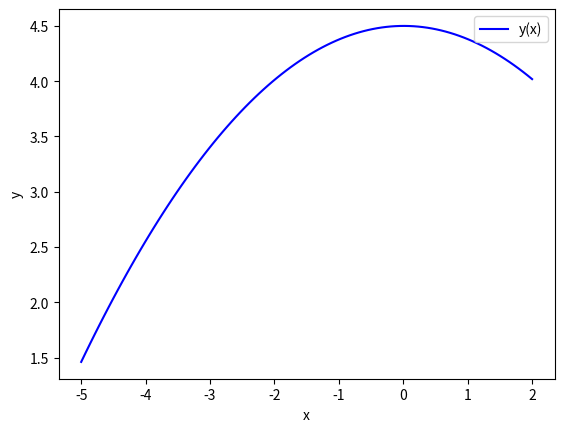

This chart was generated by the following Python code:
import matplotlib.pyplot as plt
import numpy
import numpy as np

__author__ = 'Battle-Of-Two-K'

# /////////////////////////////////////////////
# Аппроксимация  методом  наименьших  квадратов
# Требуется установка модулей numpy, matplotlib
# /////////////////////////////////////////////


x = [-4, -3, -2, -1, 0, 1, 2, 3, 4, 5]
y = [2.4, 3.7, 4, 3.9, 4.8, 4.7, 4, 3.1, 2.4, 1.7]

# ///////////////////////////////////////////////////////////////////////////////////
# Пугливым не смотреть! Ниже програмный код!
# ///////////////////////////////////////////////////////////////////////////////////

n = len(x)
m = len(y)

print(f'n = {n}')
print('--------------------Вычислим коэффициенты системы--------------------\n')

print(f'Сумма чисел списка x: {sum(x)}')


def summa_xn(x_list, n_power):
    """Функция, которая считает сумму элементов в указанной степени"""
    return sum((elem ** n_power for elem in x_list))


def summa_x2(x):
    """Функция, которая считает сумму квадратов"""
    s = 0
    for i in x:
        s += i * i
    return s


print(f'Сумма квадратов чисел списка x: {summa_x2(x)}')


def summa_x3(x):
    """Функция, которая считает сумму кубов"""
    s = 0
    for i in x:
        s += i * i * i
    return s


print(f'Сумма кубов чисел списка x: {summa_x3(x)}')


def summa_x4(x):
    """Функция, которая считает сумму чисел в 4-й степени"""
    s = 0
    for i in x:
        s += i * i * i * i
    return s


print(f'Сумма чисел в 4-й степени списка x: {summa_x4(x)}\n')

print(f'Сумма чисел списка y: {sum(y)}')


def summa_xy(x, y):
    """Функция, которая находит сумму перемноженных элементов списков x и y"""
    s = list(map(lambda i, j: i * j, x, y))
    k = sum(s)
    return k


print(f'Сумма перемноженных чисел списков x и y: {summa_xy(x, y)}')


def summa_xxy(x, y):
    """Функция, которая считает сумму x**2 * y"""
    s = list(map(lambda i, j: (i ** 2) * j, x, y))
    k = sum(s)
    return k


print(f'Сумма x**2 * y: {summa_xxy(x, y)}\n')

print('---------------------------Решим систему---------------------------\n')

Matrix = numpy.array([[summa_x4(x), summa_x3(x), summa_x2(x)],
                      [summa_x3(x), summa_x2(x), sum(x)],
                      [summa_x2(x), sum(x), n]])  # Матрица (левая часть системы)
Vector = numpy.array([summa_xxy(x, y), summa_xy(x, y), sum(y)])  # Вектор (правая часть системы)

otvet = numpy.linalg.solve(Matrix, Vector)

print(f'a = {otvet[0]}')
print(f'b = {otvet[1]}')
print(f'c = {otvet[2]}\n')


def function_P(x):
    P = otvet[0] * x * x + otvet[1] * x + otvet[2]
    return P


def square_residual(x, y):
    s = list(map(lambda i, j: ((function_P(i) - j) ** 2), x, y))
    k = sum(s)
    return k


print(f'Квадратическая невязка = {square_residual(x, y)}')

x = np.linspace(-5, 2, 100)  # от -5 до 2 сделать 100 точек
y = otvet[0] * x * x + otvet[1] * x + otvet[2]  # y1 - тоже много точек

fig, ax = plt.subplots()  # будет 1 график, на нем:
ax.plot(x, y, color="blue", label="y(x)")  # функция y1(x), синий, надпись y(x)
ax.set_xlabel("x")  # подпись у горизонтальной оси х
ax.set_ylabel("y")  # подпись у вертикальной оси y
ax.legend()  # показывать условные обозначения

plt.show()  # показать_в_консоли рисунок
fig.savefig('1.png')  # сохранить в файл 1.png
